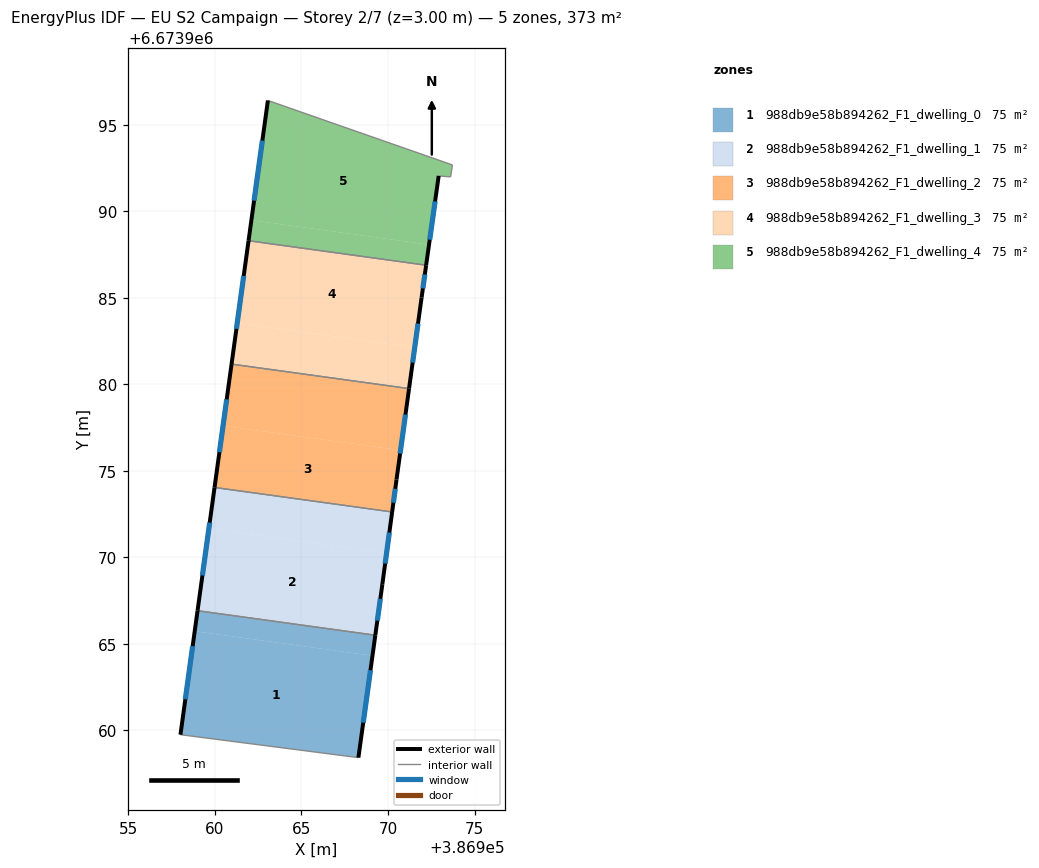
=== STOREY PLAN SPEC (per zone: floor XY polygon, exterior-wall plan segments, windows/doors) ===
zone 1: 988db9e58b894262_F1_dwelling_0  (74.5 m²)
  floor: (386969.10, 6673964.32) (386968.29, 6673958.43) (386958.01, 6673959.75) (386958.83, 6673965.73)
  floor: (386969.27, 6673965.50) (386969.10, 6673964.32) (386958.83, 6673965.73) (386959.00, 6673966.92)
  exterior wall: (386959.00, 6673966.92) – (386958.01, 6673959.75)  [7.2 m]
    window: (386958.71, 6673964.87) – (386958.29, 6673961.80)  [4.0 m²]
  exterior wall: (386968.29, 6673958.43) – (386969.27, 6673965.50)  [7.1 m]
    window: (386968.57, 6673960.45) – (386968.99, 6673963.48)  [3.9 m²]
  interior walls: 2
zone 2: 988db9e58b894262_F1_dwelling_1  (74.5 m²)
  floor: (386969.92, 6673970.25) (386969.68, 6673968.45) (386969.27, 6673965.50) (386959.00, 6673966.92) (386959.65, 6673971.66)
  floor: (386970.24, 6673972.63) (386969.92, 6673970.25) (386959.65, 6673971.66) (386959.98, 6673974.04)
  exterior wall: (386969.27, 6673965.50) – (386969.68, 6673968.45)  [3.0 m]
    window: (386969.39, 6673966.35) – (386969.56, 6673967.61)  [1.6 m²]
  exterior wall: (386959.98, 6673974.04) – (386959.00, 6673966.92)  [7.2 m]
    window: (386959.70, 6673972.01) – (386959.28, 6673968.95)  [4.0 m²]
  exterior wall: (386969.68, 6673968.45) – (386970.24, 6673972.62)  [4.2 m]
    window: (386969.84, 6673969.64) – (386970.08, 6673971.43)  [2.3 m²]
  interior walls: 2
zone 3: 988db9e58b894262_F1_dwelling_2  (74.5 m²)
  floor: (386970.73, 6673976.19) (386970.49, 6673974.50) (386970.24, 6673972.63) (386959.98, 6673974.04) (386960.47, 6673977.60)
  floor: (386971.22, 6673979.75) (386970.73, 6673976.19) (386960.47, 6673977.60) (386960.96, 6673981.17)
  exterior wall: (386970.24, 6673972.62) – (386970.49, 6673974.50)  [1.9 m]
    window: (386970.31, 6673973.16) – (386970.42, 6673973.96)  [1.0 m²]
  exterior wall: (386960.96, 6673981.17) – (386959.98, 6673974.04)  [7.2 m]
    window: (386960.68, 6673979.13) – (386960.26, 6673976.08)  [4.0 m²]
  exterior wall: (386970.49, 6673974.50) – (386971.22, 6673979.75)  [5.3 m]
    window: (386970.70, 6673976.00) – (386971.01, 6673978.25)  [2.9 m²]
  interior walls: 2
zone 4: 988db9e58b894262_F1_dwelling_3  (74.5 m²)
  floor: (386971.55, 6673982.13) (386971.22, 6673979.75) (386960.96, 6673981.17) (386961.29, 6673983.54)
  floor: (386972.21, 6673986.88) (386971.94, 6673985.01) (386971.55, 6673982.13) (386961.29, 6673983.54) (386961.94, 6673988.30)
  exterior wall: (386971.22, 6673979.75) – (386971.94, 6673985.01)  [5.3 m]
    window: (386971.42, 6673981.25) – (386971.74, 6673983.51)  [2.9 m²]
  exterior wall: (386961.94, 6673988.30) – (386960.96, 6673981.17)  [7.2 m]
    window: (386961.66, 6673986.26) – (386961.24, 6673983.20)  [4.0 m²]
  exterior wall: (386971.94, 6673985.01) – (386972.21, 6673986.88)  [1.9 m]
    window: (386972.02, 6673985.54) – (386972.13, 6673986.35)  [1.0 m²]
  interior walls: 2
zone 5: 988db9e58b894262_F1_dwelling_4  (74.5 m²)
  floor: (386972.37, 6673988.07) (386972.21, 6673986.88) (386961.94, 6673988.30) (386962.11, 6673989.49)
  floor: (386973.72, 6673992.68) (386973.62, 6673991.99) (386972.93, 6673992.04) (386972.37, 6673988.07) (386962.11, 6673989.49) (386963.06, 6673996.40)
  exterior wall: (386972.21, 6673986.88) – (386972.93, 6673992.04)  [5.2 m]
    window: (386972.41, 6673988.36) – (386972.72, 6673990.57)  [2.9 m²]
  exterior wall: (386963.06, 6673996.40) – (386961.94, 6673988.30)  [8.2 m]
    window: (386962.74, 6673994.09) – (386962.26, 6673990.61)  [4.5 m²]
  interior walls: 4

=== DERIVED (storey summary) ===
Building: EU S2 Campaign
Storey: 2 of 7  (floor level z = 3.00 m)
Storey gross floor area: 372.5 m²
Zones on this storey: 5
  - 988db9e58b894262_F1_dwelling_0: floor 74.5 m²; exterior wall 14.4 m (43.1 m²); 2 window(s) 7.9 m²; WWR 18.4%
  - 988db9e58b894262_F1_dwelling_1: floor 74.5 m²; exterior wall 14.4 m (43.1 m²); 3 window(s) 7.9 m²; WWR 18.4%
  - 988db9e58b894262_F1_dwelling_2: floor 74.5 m²; exterior wall 14.4 m (43.2 m²); 3 window(s) 7.9 m²; WWR 18.4%
  - 988db9e58b894262_F1_dwelling_3: floor 74.5 m²; exterior wall 14.4 m (43.2 m²); 3 window(s) 7.9 m²; WWR 18.4%
  - 988db9e58b894262_F1_dwelling_4: floor 74.5 m²; exterior wall 13.4 m (40.2 m²); 2 window(s) 7.4 m²; WWR 18.4%
Zone adjacency (shared interzone walls):
  - 988db9e58b894262_F1_dwelling_0 ↔ 988db9e58b894262_F1_dwelling_1
  - 988db9e58b894262_F1_dwelling_1 ↔ 988db9e58b894262_F1_dwelling_2
  - 988db9e58b894262_F1_dwelling_2 ↔ 988db9e58b894262_F1_dwelling_3
  - 988db9e58b894262_F1_dwelling_3 ↔ 988db9e58b894262_F1_dwelling_4